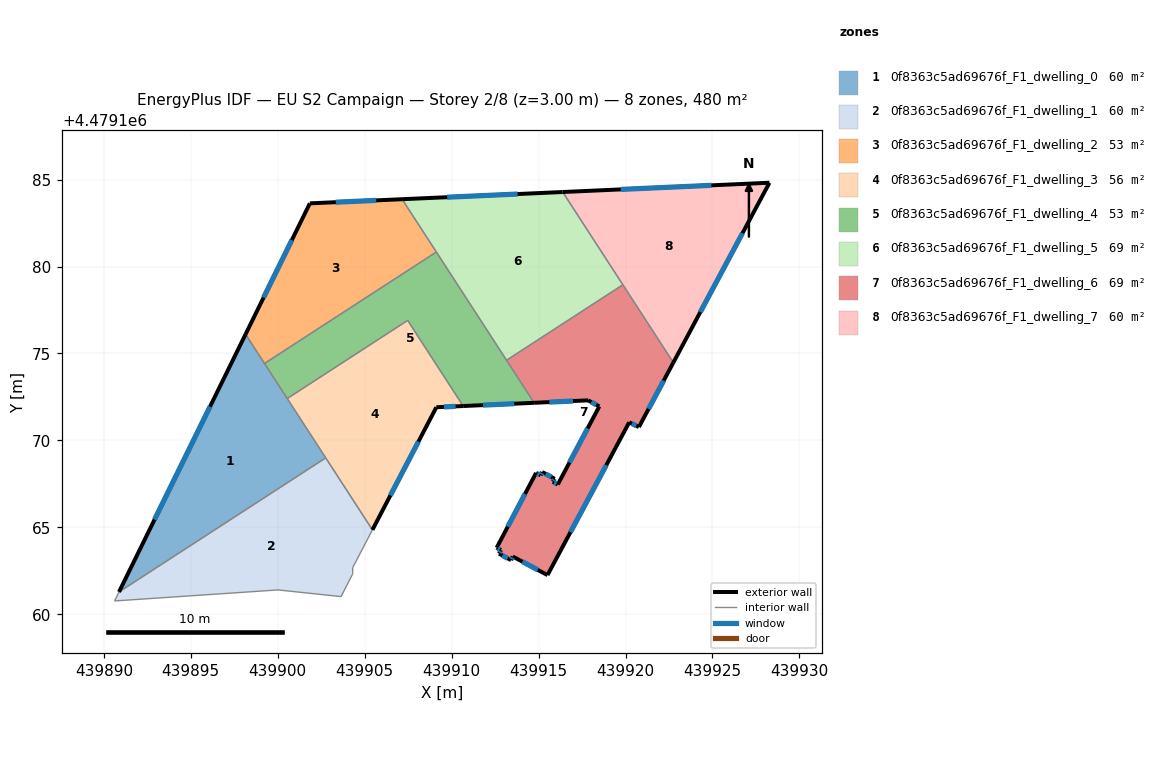
=== STOREY PLAN SPEC (per zone: floor XY polygon, exterior-wall plan segments, windows/doors) ===
zone 1: 0f8363c5ad69676f_F1_dwelling_0  (60.0 m²)
  floor: (439898.15, 4479176.10) (439902.76, 4479169.00) (439890.87, 4479161.29)
  exterior wall: (439898.15, 4479176.10) – (439890.87, 4479161.29)  [16.5 m]
    window: (439896.10, 4479171.94) – (439892.92, 4479165.45)  [9.5 m²]
  interior walls: 4
zone 2: 0f8363c5ad69676f_F1_dwelling_1  (60.0 m²)
  floor: (439902.76, 4479169.00) (439905.45, 4479164.86) (439904.31, 4479162.68) (439904.31, 4479162.33) (439903.64, 4479161.02) (439900.02, 4479161.40) (439890.62, 4479160.77) (439890.87, 4479161.29)
  interior walls: 8
zone 3: 0f8363c5ad69676f_F1_dwelling_2  (52.6 m²)
  floor: (439907.15, 4479183.87) (439909.12, 4479180.83) (439899.24, 4479174.42) (439898.15, 4479176.10) (439901.85, 4479183.63)
  exterior wall: (439907.15, 4479183.87) – (439901.85, 4479183.63)  [5.3 m]
    window: (439905.66, 4479183.80) – (439903.34, 4479183.70)  [3.1 m²]
  exterior wall: (439901.85, 4479183.63) – (439898.15, 4479176.10)  [8.4 m]
    window: (439900.81, 4479181.52) – (439899.19, 4479178.22)  [4.8 m²]
  interior walls: 3
zone 4: 0f8363c5ad69676f_F1_dwelling_3  (56.1 m²)
  floor: (439907.47, 4479176.90) (439910.66, 4479171.98) (439909.12, 4479171.91) (439905.45, 4479164.86) (439900.55, 4479172.41)
  exterior wall: (439905.45, 4479164.86) – (439909.12, 4479171.91)  [8.0 m]
    window: (439906.48, 4479166.84) – (439908.09, 4479169.93)  [4.6 m²]
  exterior wall: (439909.12, 4479171.91) – (439910.66, 4479171.98)  [1.5 m]
    window: (439909.56, 4479171.93) – (439910.23, 4479171.96)  [0.9 m²]
  interior walls: 4
zone 5: 0f8363c5ad69676f_F1_dwelling_4  (52.6 m²)
  floor: (439909.12, 4479180.83) (439914.75, 4479172.16) (439910.66, 4479171.98) (439907.47, 4479176.90) (439900.55, 4479172.41) (439899.24, 4479174.42)
  exterior wall: (439910.66, 4479171.98) – (439914.75, 4479172.16)  [4.1 m]
    window: (439911.81, 4479172.03) – (439913.60, 4479172.11)  [2.4 m²]
  interior walls: 6
zone 6: 0f8363c5ad69676f_F1_dwelling_5  (69.4 m²)
  floor: (439916.39, 4479184.29) (439919.85, 4479178.95) (439913.16, 4479174.61) (439907.15, 4479183.87)
  exterior wall: (439916.39, 4479184.29) – (439907.15, 4479183.87)  [9.2 m]
    window: (439913.79, 4479184.17) – (439909.75, 4479183.99)  [5.3 m²]
  interior walls: 4
zone 7: 0f8363c5ad69676f_F1_dwelling_6  (69.4 m²)
  floor: (439919.85, 4479178.95) (439922.75, 4479174.48) (439920.77, 4479170.77) (439920.21, 4479171.04) (439915.51, 4479162.25) (439913.51, 4479163.33) (439913.42, 4479163.11) (439912.73, 4479163.49) (439912.84, 4479163.70) (439912.59, 4479163.83) (439914.86, 4479168.13) (439915.12, 4479168.00) (439915.21, 4479168.18) (439915.93, 4479167.79) (439915.82, 4479167.62) (439916.11, 4479167.47) (439918.49, 4479171.95) (439917.85, 4479172.30) (439914.75, 4479172.16) (439913.16, 4479174.61)
  exterior wall: (439912.59, 4479163.83) – (439912.84, 4479163.70)  [0.3 m]
    window: (439912.66, 4479163.79) – (439912.77, 4479163.73)  [0.2 m²]
  exterior wall: (439914.86, 4479168.13) – (439912.59, 4479163.83)  [4.9 m]
    window: (439914.22, 4479166.92) – (439913.23, 4479165.04)  [2.8 m²]
  exterior wall: (439915.12, 4479168.00) – (439914.86, 4479168.13)  [0.3 m]
    window: (439915.05, 4479168.03) – (439914.93, 4479168.09)  [0.2 m²]
  exterior wall: (439915.21, 4479168.18) – (439915.12, 4479168.00)  [0.2 m]
    window: (439915.18, 4479168.13) – (439915.14, 4479168.05)  [0.1 m²]
  exterior wall: (439915.93, 4479167.79) – (439915.21, 4479168.18)  [0.8 m]
    window: (439915.73, 4479167.90) – (439915.41, 4479168.07)  [0.5 m²]
  exterior wall: (439915.82, 4479167.62) – (439915.93, 4479167.79)  [0.2 m]
    window: (439915.85, 4479167.67) – (439915.90, 4479167.74)  [0.1 m²]
  exterior wall: (439916.11, 4479167.47) – (439915.82, 4479167.62)  [0.3 m]
    window: (439916.03, 4479167.51) – (439915.90, 4479167.58)  [0.2 m²]
  exterior wall: (439918.49, 4479171.95) – (439916.11, 4479167.47)  [5.1 m]
    window: (439917.82, 4479170.69) – (439916.78, 4479168.73)  [2.9 m²]
  exterior wall: (439917.85, 4479172.30) – (439918.49, 4479171.95)  [0.7 m]
    window: (439918.03, 4479172.21) – (439918.31, 4479172.05)  [0.4 m²]
  exterior wall: (439914.75, 4479172.16) – (439917.85, 4479172.30)  [3.1 m]
    window: (439915.62, 4479172.20) – (439916.98, 4479172.26)  [1.8 m²]
  exterior wall: (439920.77, 4479170.77) – (439922.75, 4479174.48)  [4.2 m]
    window: (439921.33, 4479171.81) – (439922.19, 4479173.44)  [2.4 m²]
  exterior wall: (439920.21, 4479171.04) – (439920.77, 4479170.77)  [0.6 m]
    window: (439920.37, 4479170.96) – (439920.61, 4479170.85)  [0.4 m²]
  exterior wall: (439915.51, 4479162.25) – (439920.21, 4479171.04)  [10.0 m]
    window: (439916.83, 4479164.72) – (439918.89, 4479168.57)  [5.7 m²]
  exterior wall: (439913.51, 4479163.33) – (439915.51, 4479162.25)  [2.3 m]
    window: (439914.08, 4479163.02) – (439914.95, 4479162.55)  [1.3 m²]
  exterior wall: (439913.42, 4479163.11) – (439913.51, 4479163.33)  [0.2 m]
    window: (439913.44, 4479163.17) – (439913.49, 4479163.27)  [0.1 m²]
  exterior wall: (439912.73, 4479163.49) – (439913.42, 4479163.11)  [0.8 m]
    window: (439912.92, 4479163.38) – (439913.22, 4479163.22)  [0.5 m²]
  exterior wall: (439912.84, 4479163.70) – (439912.73, 4479163.49)  [0.2 m]
    window: (439912.81, 4479163.64) – (439912.76, 4479163.54)  [0.1 m²]
  interior walls: 3
zone 8: 0f8363c5ad69676f_F1_dwelling_7  (60.0 m²)
  floor: (439928.28, 4479184.82) (439922.75, 4479174.48) (439916.39, 4479184.29)
  exterior wall: (439928.28, 4479184.82) – (439916.39, 4479184.29)  [11.9 m]
    window: (439924.94, 4479184.67) – (439919.73, 4479184.43)  [6.9 m²]
  exterior wall: (439922.75, 4479174.48) – (439928.28, 4479184.82)  [11.7 m]
    window: (439924.30, 4479177.38) – (439926.73, 4479181.91)  [6.8 m²]
  interior walls: 2

=== DERIVED (storey summary) ===
Building: EU S2 Campaign
Storey: 2 of 8  (floor level z = 3.00 m)
Storey gross floor area: 480.1 m²
Zones on this storey: 8
  - 0f8363c5ad69676f_F1_dwelling_0: floor 60.0 m²; exterior wall 16.5 m (49.5 m²); 1 window(s) 9.5 m²; WWR 19.2%
  - 0f8363c5ad69676f_F1_dwelling_1: floor 60.0 m²
  - 0f8363c5ad69676f_F1_dwelling_2: floor 52.6 m²; exterior wall 13.7 m (41.1 m²); 2 window(s) 7.9 m²; WWR 19.2%
  - 0f8363c5ad69676f_F1_dwelling_3: floor 56.1 m²; exterior wall 9.5 m (28.5 m²); 2 window(s) 5.5 m²; WWR 19.2%
  - 0f8363c5ad69676f_F1_dwelling_4: floor 52.6 m²; exterior wall 4.1 m (12.3 m²); 1 window(s) 2.4 m²; WWR 19.2%
  - 0f8363c5ad69676f_F1_dwelling_5: floor 69.4 m²; exterior wall 9.2 m (27.7 m²); 1 window(s) 5.3 m²; WWR 19.2%
  - 0f8363c5ad69676f_F1_dwelling_6: floor 69.4 m²; exterior wall 34.2 m (102.7 m²); 17 window(s) 19.7 m²; WWR 19.2%
  - 0f8363c5ad69676f_F1_dwelling_7: floor 60.0 m²; exterior wall 23.6 m (70.9 m²); 2 window(s) 13.6 m²; WWR 19.2%
Zone adjacency (shared interzone walls):
  - 0f8363c5ad69676f_F1_dwelling_0 ↔ 0f8363c5ad69676f_F1_dwelling_1
  - 0f8363c5ad69676f_F1_dwelling_0 ↔ 0f8363c5ad69676f_F1_dwelling_2
  - 0f8363c5ad69676f_F1_dwelling_0 ↔ 0f8363c5ad69676f_F1_dwelling_3
  - 0f8363c5ad69676f_F1_dwelling_0 ↔ 0f8363c5ad69676f_F1_dwelling_4
  - 0f8363c5ad69676f_F1_dwelling_1 ↔ 0f8363c5ad69676f_F1_dwelling_3
  - 0f8363c5ad69676f_F1_dwelling_2 ↔ 0f8363c5ad69676f_F1_dwelling_4
  - 0f8363c5ad69676f_F1_dwelling_2 ↔ 0f8363c5ad69676f_F1_dwelling_5
  - 0f8363c5ad69676f_F1_dwelling_3 ↔ 0f8363c5ad69676f_F1_dwelling_4
  - 0f8363c5ad69676f_F1_dwelling_4 ↔ 0f8363c5ad69676f_F1_dwelling_5
  - 0f8363c5ad69676f_F1_dwelling_4 ↔ 0f8363c5ad69676f_F1_dwelling_6
  - 0f8363c5ad69676f_F1_dwelling_5 ↔ 0f8363c5ad69676f_F1_dwelling_6
  - 0f8363c5ad69676f_F1_dwelling_5 ↔ 0f8363c5ad69676f_F1_dwelling_7
  - 0f8363c5ad69676f_F1_dwelling_6 ↔ 0f8363c5ad69676f_F1_dwelling_7